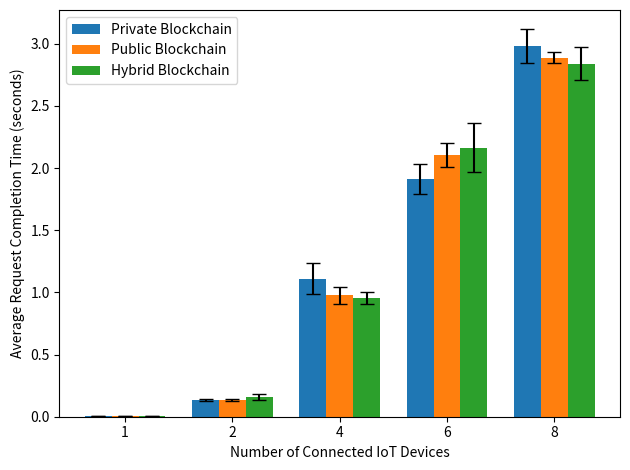

Reproduce this figure in Python.
import matplotlib.pyplot as plt
import numpy as np

num_devices = [1, 2, 4, 6, 8] 
configs = ['Private Blockchain', 'Public Blockchain', 'Hybrid Blockchain']
response_times = np.array([
    [0.004736, 0.13782, 1.11165, 1.913988889, 2.982029167],
    [0.006806667, 0.133246667, 0.976041667, 2.105966667, 2.889304167],
    [0.00707, 0.1571, 0.956841667, 2.163422222, 2.840539583]
])

errors = np.array([
    [0.000192007, 0.007816979, 0.123772961, 0.122651733, 0.133972925],
    [0.000354059, 0.006746472, 0.06851639, 0.094959898, 0.047256618],
    [0.000395334, 0.022621818, 0.048645905, 0.197207968, 0.133173261]
])

# Bar width and positions
x = np.arange(len(num_devices))  # the label locations
width = 0.25                     # width of each bar

fig, ax = plt.subplots()

# Plot each configuration
for i, (config, rt, err) in enumerate(zip(configs, response_times, errors)):
    ax.bar(x + i*width, rt, width, yerr=err, capsize=5, label=config)

# Labels and title
ax.set_xticks(x + width)  # center xticks between grouped bars
ax.set_xticklabels(num_devices)
ax.set_xlabel('Number of Connected IoT Devices')
ax.set_ylabel('Average Request Completion Time (seconds)')
ax.legend()

plt.tight_layout()
plt.savefig('puf_bar_resp')
